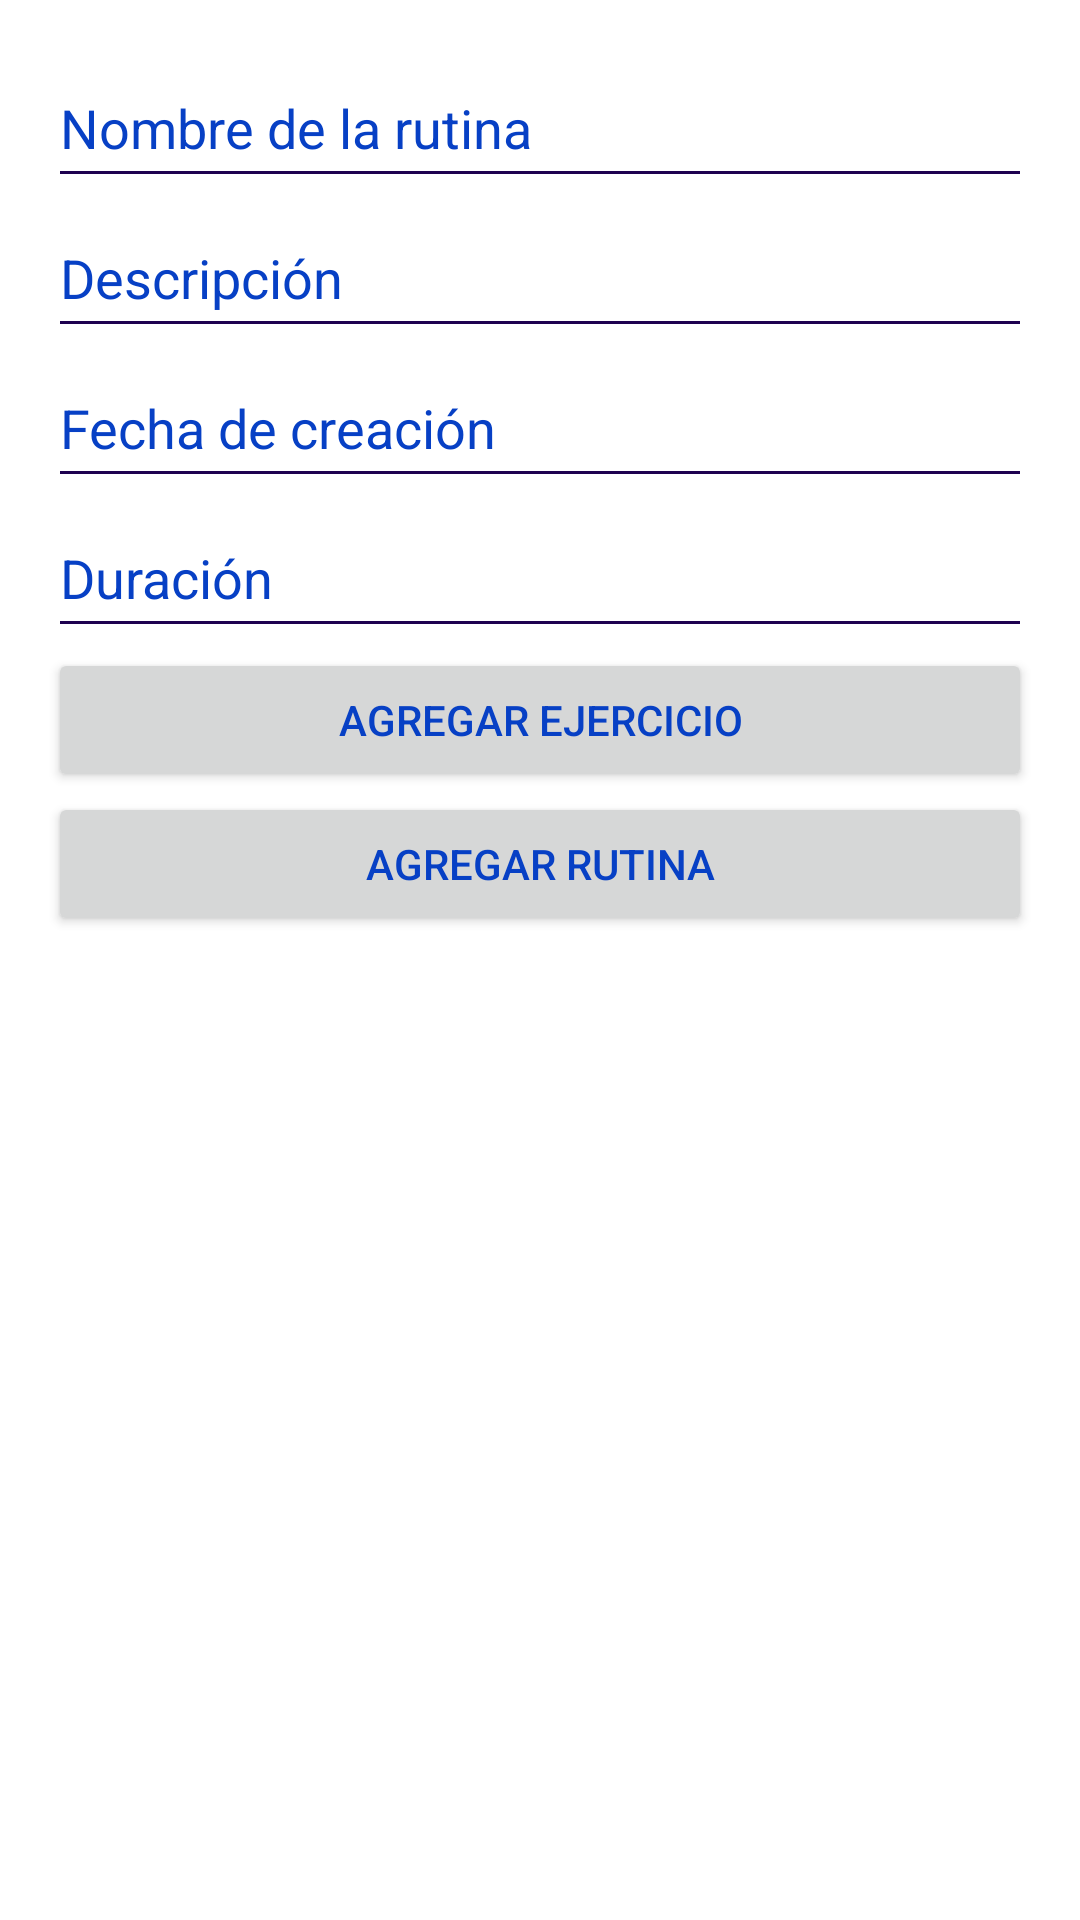

This screen was rendered from an Android layout file. Write that file and the resources it references.
<!-- AndroidManifest.xml: application theme AppTheme -->
<!-- res/layout/fragment_formulario.xml -->
<LinearLayout xmlns:android="http://schemas.android.com/apk/res/android"
    android:layout_width="match_parent"
    android:layout_height="match_parent"
    android:orientation="vertical"
    android:padding="16dp">

    <EditText
        android:id="@+id/et_nombre_rutina"
        android:layout_width="match_parent"
        android:layout_height="50dp"
        android:hint="Nombre de la rutina"
        android:inputType="text" />

    <EditText
        android:id="@+id/et_descripcion"
        android:layout_width="match_parent"
        android:layout_height="50dp"
        android:hint="Descripción"
        android:inputType="text" />

    <EditText
        android:id="@+id/et_fecha_creacion"
        android:layout_width="match_parent"
        android:layout_height="50dp"
        android:hint="Fecha de creación"
        android:inputType="date" />

    <EditText
        android:id="@+id/et_duracion"
        android:layout_width="match_parent"
        android:layout_height="50dp"
        android:hint="Duración"
        android:inputType="number" />

    <Button
        android:id="@+id/btn_agregar_ejercicio"
        android:layout_width="match_parent"
        android:layout_height="wrap_content"
        android:text="Agregar Ejercicio" />

    <Button
        android:id="@+id/btn_agregar"
        android:layout_width="match_parent"
        android:layout_height="wrap_content"
        android:text="Agregar Rutina" />

</LinearLayout>
<!-- resources referenced by this layout -->
<resources>
  <style name="AppTheme" parent="Theme.Material3.DayNight.NoActionBar">
          <item name="android:textColor">#FF0740C5</item>
          <item name="android:textColorSecondary">#1E0150</item>
          <item name="android:textColorSecondaryInverse">#06349F</item>
          <item name="android:textColorTertiary">#FFFFFF</item>
          <item name="android:textColorTertiaryInverse">#303030</item>
          <item name="android:textColorHint">#FF0740C5</item>
  
          <item name="android:windowBackground">#FFFFFF</item>
          <item name="android:itemBackground">#EDEDED</item>
      </style>
</resources>
